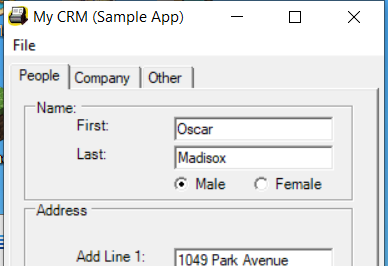
Task: Capture data from Excel spreadsheet
Workflow: Desktop Data Capturing

Step 1: Open Application 'mycrm.exe' on 'Form1' (mycrm.exe)

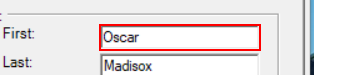
Step 2: type "[customersData.Rows(rowNumber)("first name").ToString]" into 'textBoxPeopleFirstName'

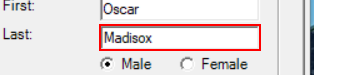
Step 3: type "[customersData.Rows(rowNumber)("last name").ToString]" into 'textBoxPeopleLastName'

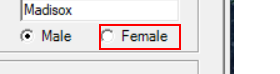
Step 4 [then]: click on 'radioButtonFemale'

Step 5 [else]: click on 'radioButtonMale' (no picture)

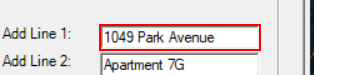
Step 6: type "[customersData.Rows(rowNumber)("address").ToString]" into 'textBoxPeopleAddLine1'

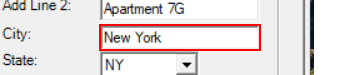
Step 7: type "[customersData.Rows(rowNumber)("city").ToString]" into 'textBoxPeopleAddressCity'

Step 8: select "NY" in the combo box 'State:' (no picture)

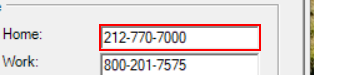
Step 9: type "[customersData.Rows(rowNumber)("home phone").ToString]" into 'textBoxPeopleHomePhone'

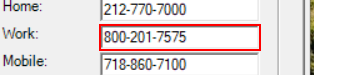
Step 10: type "[customersData.Rows(rowNumber)("work phone").ToString]" into 'textBoxPeopleWorkPhone'

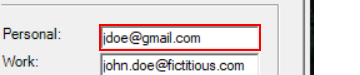
Step 11: type "[customersData.Rows(rowNumber)("personal email").ToString]" into 'textBoxPeoplePersonalEmail'

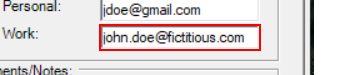
Step 12: type "[customersData.Rows(rowNumber)("work email").ToString]" into 'textBoxPeopleWorkEmail'